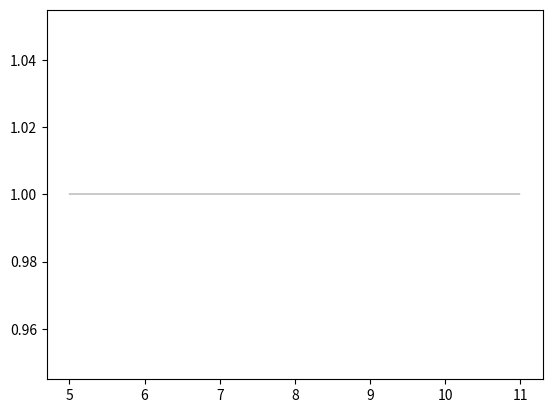

Generate this figure with matplotlib:
import numpy as np
import matplotlib.pyplot as plt
from matplotlib.axes import Axes
##################### INPUT #######################
x1 = np.array([1, 2, 3, 4, 5, 4, 3, 2, 1])
y1 = np.ones(np.size(x1))
x2 = np.array([1, 2, 3, 4, 5, 4, 3, 2, 1]) + 10
y2 = np.ones(np.size(x1))
fig, ax = plt.subplots()

################### METHOD ######################
def plot_line_between_bezier(ax, x_left : np.ndarray, y_left : np.ndarray, x_right : np.ndarray, y_right :np.ndarray):
    index_point_1 = np.argmax(x_left)
    index_point_2 = np.argmin(x_right)
    x_point_1 = x_left[index_point_1]
    y_point_1 = y_left[index_point_1]
    x_point_2 = x_right[index_point_2]
    y_point_2 = y_right[index_point_2]
    ax.plot([x_point_1, x_point_2], [y_point_1, y_point_2], color = "k", linewidth = 0.3)

#################### OUTPUT #####################
plot_line_between_bezier(ax, x1, y1, x2, y2)
plt.show()
